Image classification data set "datos" (cristiancamilo62/tarea-1 on GitHub). Class labels (4): cat, cow, dog, horse.

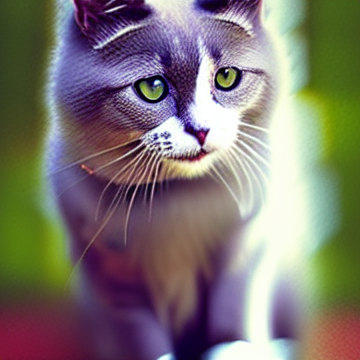
Label: cat

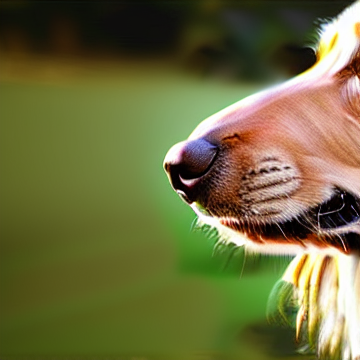
Label: dog

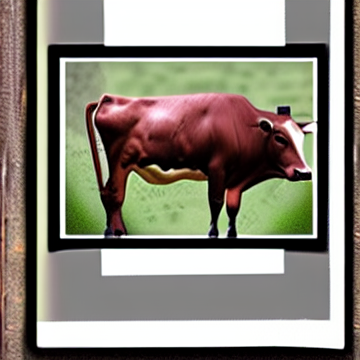
Label: cow

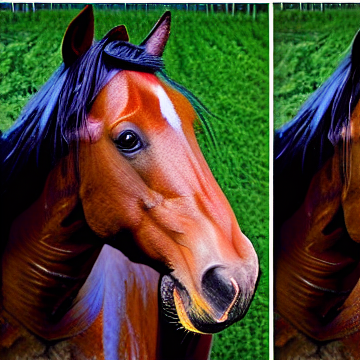
Label: horse

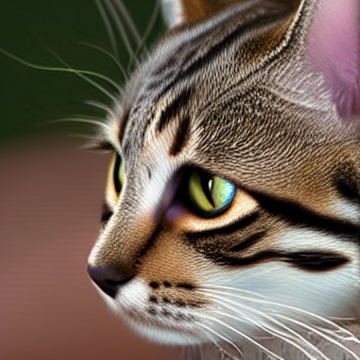
Label: cat

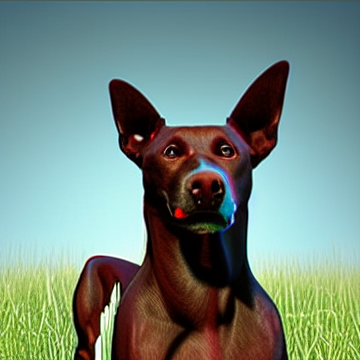
Label: dog
